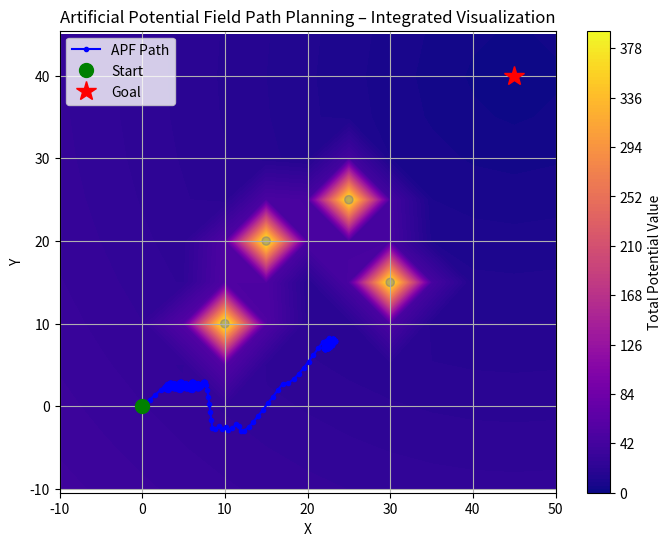

Recreate this plot in Python.
import numpy as np
import matplotlib.pyplot as plt


def compute_attractive_field(X, Y, goal, k_att):
    d = np.sqrt((X - goal[0]) ** 2 + (Y - goal[1]) ** 2)
    return 0.5 * k_att * d #** 2


def compute_repulsive_field(X, Y, obstacles, k_rep, influence_radius, epsilon=1e-3):
    U_rep = np.zeros_like(X)
    for obs in obstacles:
        dx = X - obs[0]
        dy = Y - obs[1]
        d = np.sqrt(dx ** 2 + dy ** 2)
        d = np.maximum(d, epsilon)

        mask = d < influence_radius # mask selects only the points within the influence radius
        U_rep_local = np.zeros_like(d)
        U_rep_local[mask] = 0.5 * k_rep * ((influence_radius - d[mask]) ** 2)
        # Other formula which explodes as you get close to the obstacle (stronger gradient), starts very weak at edge but gets very strong fast
        #U_rep_local[mask] = 0.5 * k_rep * ((1 / d[mask]) - (1 / influence_radius)) ** 2

        U_rep += U_rep_local

    return U_rep



def compute_total_potential(X, Y, goal, obstacles, k_att, k_rep, influence_radius):
    U_att = compute_attractive_field(X, Y, goal, k_att)
    U_rep = compute_repulsive_field(X, Y, obstacles, k_rep, influence_radius)
    return U_att + U_rep

# APF PARAMETERS
# alpha: Step size in the gradient direction, controls how fast the agent moves
# momentum_beta: Adds momentum so the agent can "push through" flat or high potential areas
# max_iters: Max number of iterations
# threshold: Distance from actual goal where it's considered reached
# k_att: Strength of attraction towards goal
# k_rep: Strength of repulsion from obstacles
# influence_radius: Range around obstacles where repulsive force applies
# margin: Extra space around the environment to include in potential field grid

# POSSIBLE MILESTONES INSTEAD OF DIRECT GOAL
# Instead of just goal
#waypoints = [intermediate_1, intermediate_2, ..., final_goal]
#for wp in waypoints:
#    path_segment = apf(start, wp, ...)
#    path += path_segment

def create_path_using_apf(start, goal, obstacles, alpha=0.3, max_iters=3000, threshold=1.5,
                          k_att=1.0, k_rep=5.0, influence_radius=10.0, momentum_beta=0.8, margin=500):

    all_points = np.vstack((obstacles, start, goal))  # Combine all points so our grid includes everything we need
    min_x = np.min(all_points[:, 0]) - margin
    max_x = np.max(all_points[:, 0]) + margin
    min_y = np.min(all_points[:, 1]) - margin
    max_y = np.max(all_points[:, 1]) + margin

    x_range = np.arange(min_x, max_x, 5.0)
    y_range = np.arange(min_y, max_y, 5.0)
    X, Y = np.meshgrid(x_range, y_range)

    U_total = compute_total_potential(X, Y, goal, obstacles, k_att, k_rep, influence_radius)

    path = [start.copy()]
    pos = start.copy()
    prev_step = np.zeros(2)

    for _ in range(max_iters):
        ix = np.argmin(np.abs(X[0, :] - pos[0]))
        iy = np.argmin(np.abs(Y[:, 0] - pos[1]))

        if ix <= 0 or ix >= X.shape[1] - 1 or iy <= 0 or iy >= Y.shape[0] - 1:
            break

        dU_dx = (U_total[iy, ix + 1] - U_total[iy, ix - 1]) / (X[0, 1] - X[0, 0])
        dU_dy = (U_total[iy + 1, ix] - U_total[iy - 1, ix]) / (Y[1, 0] - Y[0, 0])

        grad = np.array([dU_dx, dU_dy])
        grad_norm = np.linalg.norm(grad) + 1e-6
        step = momentum_beta * prev_step - alpha * grad / grad_norm
        # Local minimum escape: if stuck and far from goal
        if grad_norm < 1e-3 and np.linalg.norm(pos - goal) > threshold:
            step = np.random.uniform(-1, 1, 2) * 5.0
        pos += step
        prev_step = step

        path.append(pos.copy())

        if np.linalg.norm(pos - goal) < threshold:
            break

    return np.array(path), X, Y, U_total

if __name__ == "__main__":
    # Run and plot result
    start = np.array([0.0, 0.0])
    goal = np.array([45.0, 40.0])
    obstacles = np.array([
        [10.0, 10.0],
        [15.0, 20.0],
        [25.0, 25.0],
        [30.0, 15.0]
    ])

    path, X, Y, U_total = create_path_using_apf(
        start, goal, obstacles,
        alpha=0.5, max_iters=3000, threshold=1,
        k_att=1.0, k_rep=15, influence_radius=7, momentum_beta=0.5, margin=10
    )
    plt.figure(figsize=(8, 6))
    contour = plt.contourf(X, Y, U_total, levels=150, cmap='plasma',)
    plt.colorbar(contour, label='Total Potential Value')

    plt.plot(path[:, 0], path[:, 1], 'b.-', label='APF Path')
    plt.plot(start[0], start[1], 'go', markersize=10, label='Start')
    plt.plot(goal[0], goal[1], 'r*', markersize=15, label='Goal')
    for obs in obstacles:
        circle = plt.Circle(obs, 0.5, color='gray', alpha=0.5)
        plt.gca().add_patch(circle)

    plt.xlabel("X")
    plt.ylabel("Y")
    plt.title("Artificial Potential Field Path Planning – Integrated Visualization")
    plt.legend()
    plt.grid(True)
    plt.axis("equal")
    plt.show()
